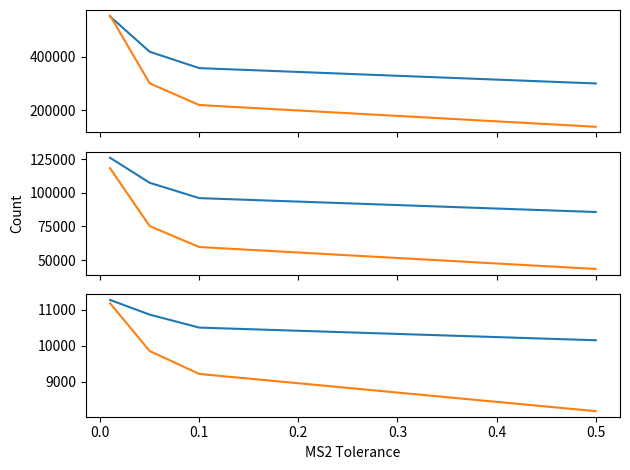

Write the Python code that produced this figure.
import matplotlib.pyplot as plt
import numpy as np

tol = [0.01, 0.05, 0.1, 0.5]

x = [0.01, 0.05, 0.1, 0.5]
comp_psm = [550840, 419063, 357961, 300704]
comp_seq = [125962, 107376, 95995, 85696]
comp_pro = [11278, 10870, 10510, 10158]

raw_psm = [554185, 301013, 220124, 138964]
raw_seq = [118198, 75222, 59697, 43425]
raw_pro = [11187, 9858, 9222, 8188]

fig, (ax1, ax2, ax3) = plt.subplots(nrows=3, sharex=True)

ax1.plot(x, comp_psm)
ax1.plot(x, raw_psm)

ax2.plot(x, comp_seq)
ax2.plot(x, raw_seq)

ax3.plot(x, comp_pro)
ax3.plot(x, raw_pro)

ax3.set_xlabel('MS2 Tolerance')
ax2.set_ylabel("Count")
# ax3.set_xticklabels(tol)

fig.tight_layout()

plt.show()
